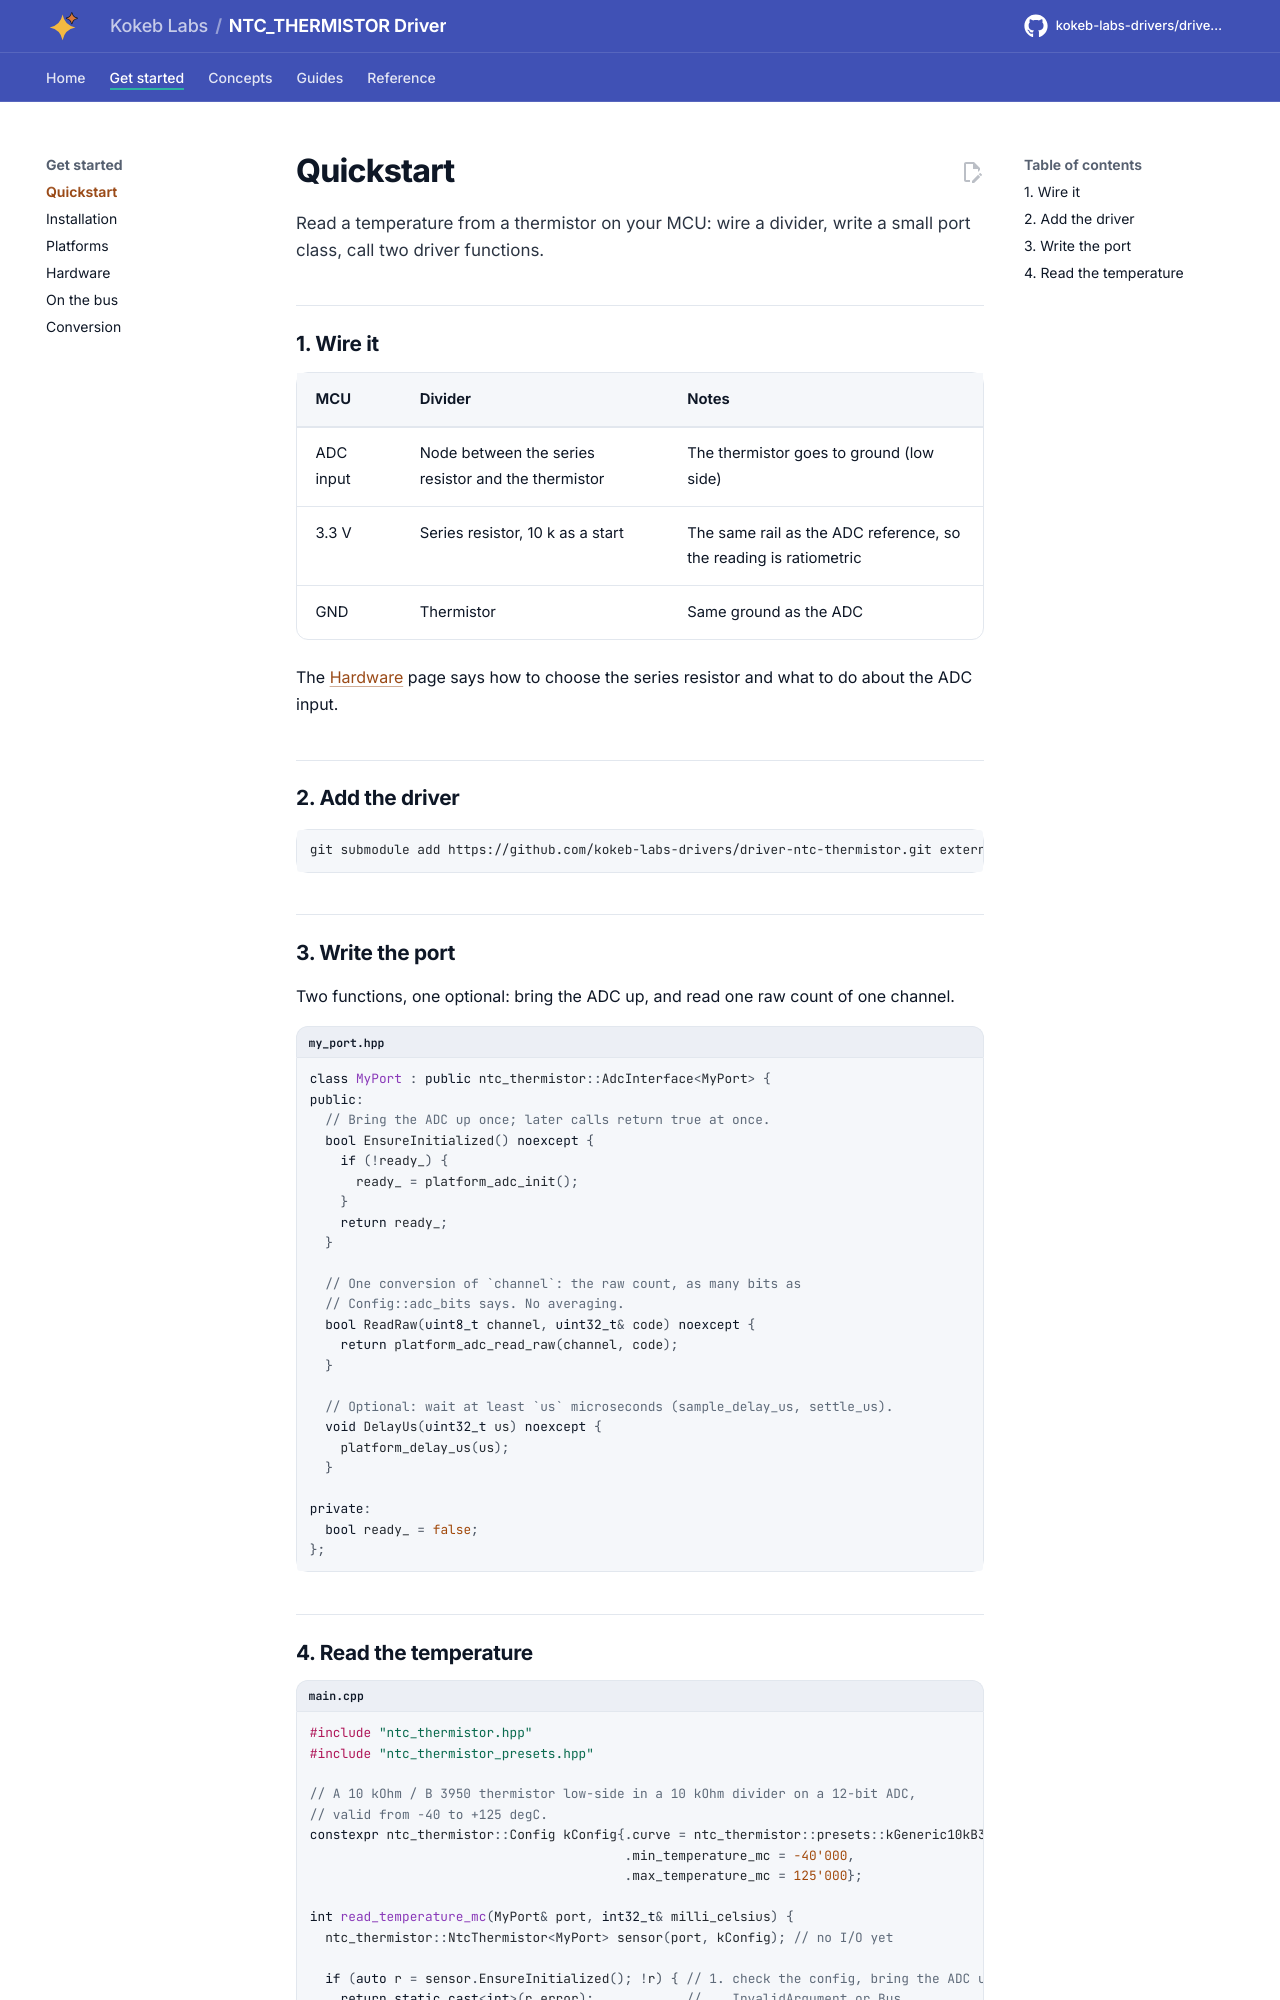

repository: kokeb-labs-drivers/driver-ntc-thermistor · page: dev/quickstart/index.html · generator: mkdocs

# Quickstart

Read a temperature from a thermistor on your MCU: wire a divider, write a small port class, call two driver functions.

## 1. Wire it

| MCU | Divider | Notes |
| --- | --- | --- |
| ADC input | Node between the series resistor and the thermistor | The thermistor goes to ground (low side) |
| 3.3 V | Series resistor, 10 k as a start | The same rail as the ADC reference, so the reading is ratiometric |
| GND | Thermistor | Same ground as the ADC |

The [Hardware](hardware.md) page says how to choose the series resistor and what to do about the ADC input.

## 2. Add the driver

```bash
git submodule add https://github.com/kokeb-labs-drivers/driver-ntc-thermistor.git external/driver-ntc-thermistor
```

## 3. Write the port

Two functions, one optional: bring the ADC up, and read one raw count of one channel.

```cpp title="my_port.hpp"
--8<-- "tests/docs/my_port.hpp:port"
```
